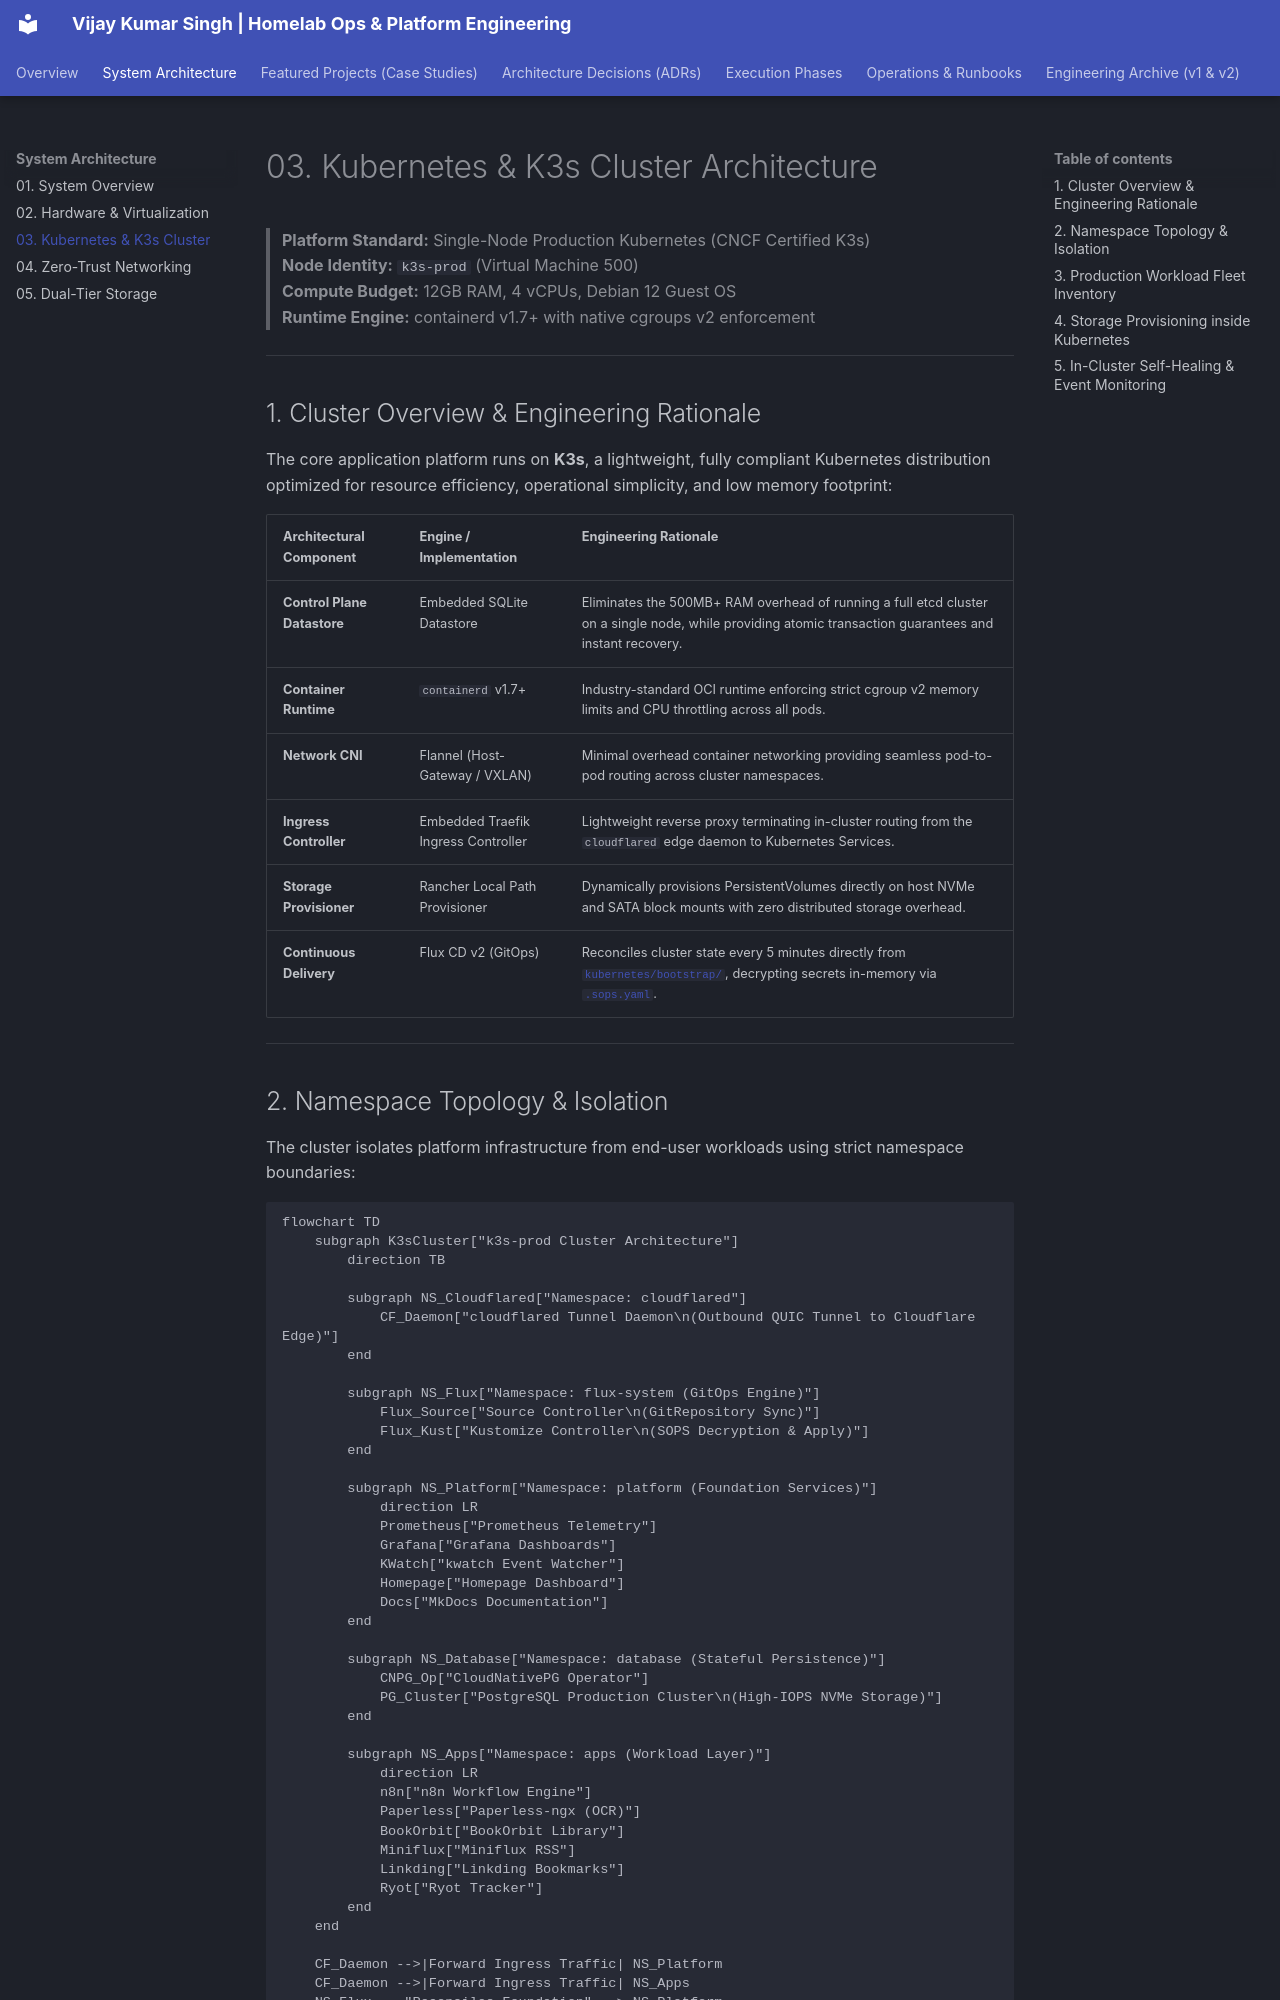

repository: vsingh55/homelab-ops · page: architecture/03-kubernetes-k3s-cluster/index.html · generator: mkdocs

# 03. Kubernetes & K3s Cluster Architecture

> **Platform Standard:** Single-Node Production Kubernetes (CNCF Certified K3s)  
> **Node Identity:** `k3s-prod` (Virtual Machine 500)  
> **Compute Budget:** 12GB RAM, 4 vCPUs, Debian 12 Guest OS  
> **Runtime Engine:** containerd v1.7+ with native cgroups v2 enforcement  

---

## 1. Cluster Overview & Engineering Rationale

The core application platform runs on **K3s**, a lightweight, fully compliant Kubernetes distribution optimized for resource efficiency, operational simplicity, and low memory footprint:

| Architectural Component | Engine / Implementation | Engineering Rationale |
| :--- | :--- | :--- |
| **Control Plane Datastore** | Embedded SQLite Datastore | Eliminates the 500MB+ RAM overhead of running a full etcd cluster on a single node, while providing atomic transaction guarantees and instant recovery. |
| **Container Runtime** | `containerd` v1.7+ | Industry-standard OCI runtime enforcing strict cgroup v2 memory limits and CPU throttling across all pods. |
| **Network CNI** | Flannel (Host-Gateway / VXLAN) | Minimal overhead container networking providing seamless pod-to-pod routing across cluster namespaces. |
| **Ingress Controller** | Embedded Traefik Ingress Controller | Lightweight reverse proxy terminating in-cluster routing from the `cloudflared` edge daemon to Kubernetes Services. |
| **Storage Provisioner** | Rancher Local Path Provisioner | Dynamically provisions PersistentVolumes directly on host NVMe and SATA block mounts with zero distributed storage overhead. |
| **Continuous Delivery** | Flux CD v2 (GitOps) | Reconciles cluster state every 5 minutes directly from [`kubernetes/bootstrap/`](https://github.com/vsingh55/homelab-ops/tree/main/kubernetes/bootstrap), decrypting secrets in-memory via [`.sops.yaml`](https://github.com/vsingh55/homelab-ops/blob/main/.sops.yaml). |

---

## 2. Namespace Topology & Isolation

The cluster isolates platform infrastructure from end-user workloads using strict namespace boundaries:

```mermaid
flowchart TD
    subgraph K3sCluster["k3s-prod Cluster Architecture"]
        direction TB

        subgraph NS_Cloudflared["Namespace: cloudflared"]
            CF_Daemon["cloudflared Tunnel Daemon\n(Outbound QUIC Tunnel to Cloudflare Edge)"]
        end

        subgraph NS_Flux["Namespace: flux-system (GitOps Engine)"]
            Flux_Source["Source Controller\n(GitRepository Sync)"]
            Flux_Kust["Kustomize Controller\n(SOPS Decryption & Apply)"]
        end

        subgraph NS_Platform["Namespace: platform (Foundation Services)"]
            direction LR
            Prometheus["Prometheus Telemetry"]
            Grafana["Grafana Dashboards"]
            KWatch["kwatch Event Watcher"]
            Homepage["Homepage Dashboard"]
            Docs["MkDocs Documentation"]
        end

        subgraph NS_Database["Namespace: database (Stateful Persistence)"]
            CNPG_Op["CloudNativePG Operator"]
            PG_Cluster["PostgreSQL Production Cluster\n(High-IOPS NVMe Storage)"]
        end

        subgraph NS_Apps["Namespace: apps (Workload Layer)"]
            direction LR
            n8n["n8n Workflow Engine"]
            Paperless["Paperless-ngx (OCR)"]
            BookOrbit["BookOrbit Library"]
            Miniflux["Miniflux RSS"]
            Linkding["Linkding Bookmarks"]
            Ryot["Ryot Tracker"]
        end
    end

    CF_Daemon -->|Forward Ingress Traffic| NS_Platform
    CF_Daemon -->|Forward Ingress Traffic| NS_Apps
    NS_Flux -. "Reconciles Foundation" .-> NS_Platform
    NS_Flux -. "Reconciles Database" .-> NS_Database
    NS_Flux -. "Reconciles Workloads" .-> NS_Apps
    NS_Apps <-->|TCP 5432 Direct Queries| PG_Cluster
```

---
